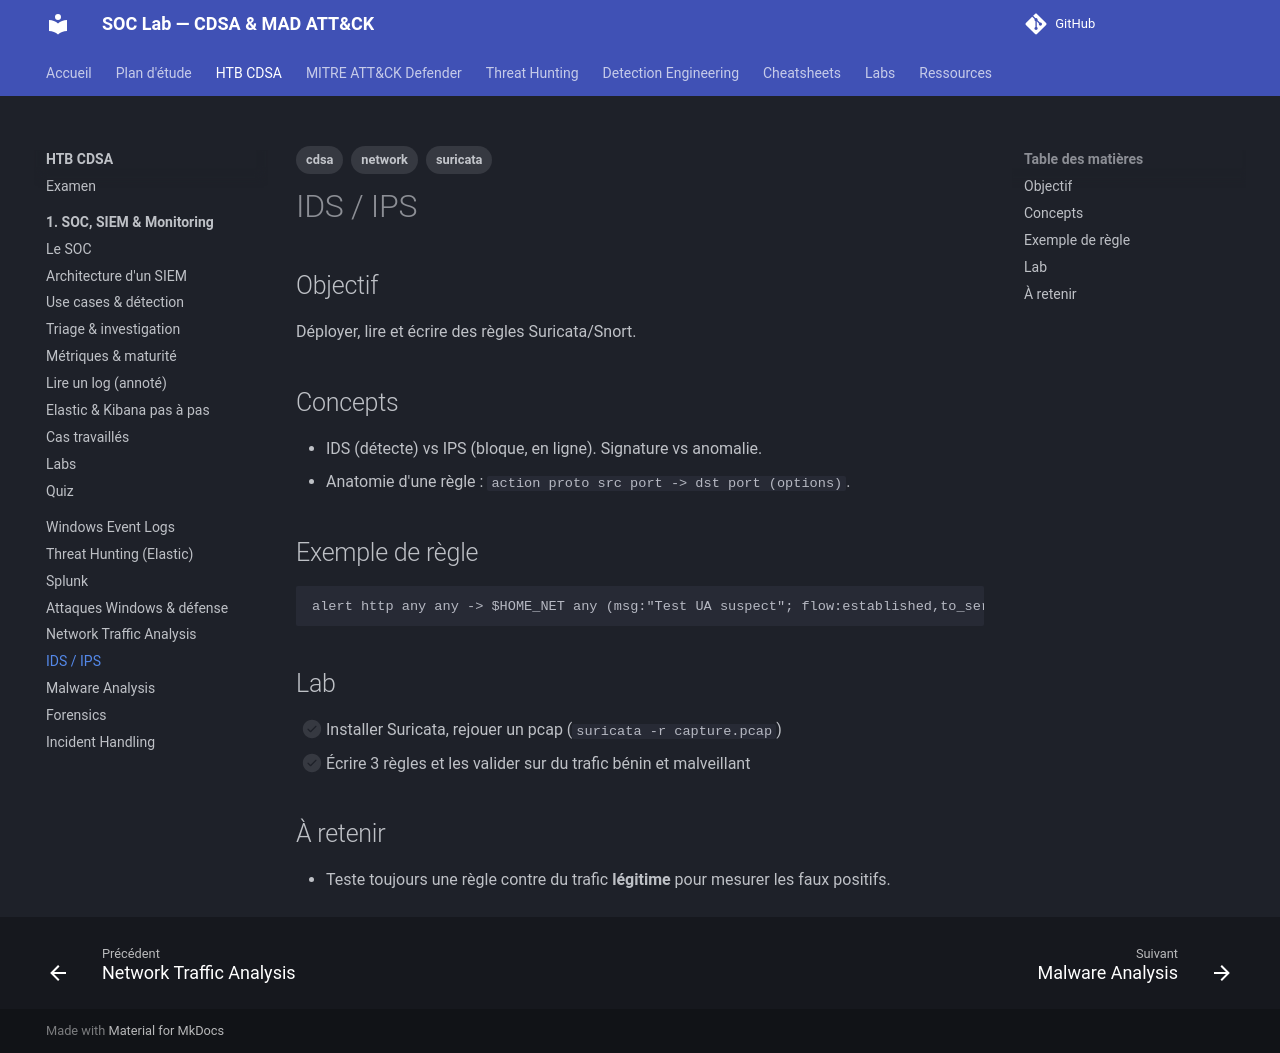

repository: TommyWeemox/HTB_CDSA_TR · page: cdsa/07-ids-ips/index.html · generator: mkdocs

---
tags: [cdsa, network, suricata]
---

# IDS / IPS

## Objectif

Déployer, lire et écrire des règles Suricata/Snort.

## Concepts

- IDS (détecte) vs IPS (bloque, en ligne). Signature vs anomalie.
- Anatomie d'une règle : `action proto src port -> dst port (options)`.

## Exemple de règle

```
alert http any any -> $HOME_NET any (msg:"Test UA suspect"; flow:established,to_server; http.user_agent; content:"BadBot"; sid:1000001; rev:1;)
```

## Lab

- [ ] Installer Suricata, rejouer un pcap (`suricata -r capture.pcap`)
- [ ] Écrire 3 règles et les valider sur du trafic bénin et malveillant

## À retenir

- Teste toujours une règle contre du trafic **légitime** pour mesurer les faux positifs.
